Labelled photos from "sea_ice_dataset", an image-classification folder in muschi-lab/earthlab2026. The possible labels are: ice, miz, open water.

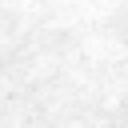
Label: ice

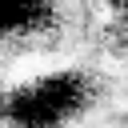
Label: miz

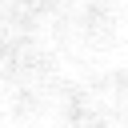
Label: ice

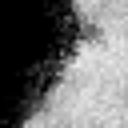
Label: miz

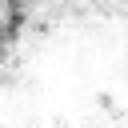
Label: ice

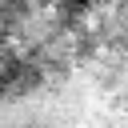
Label: miz
